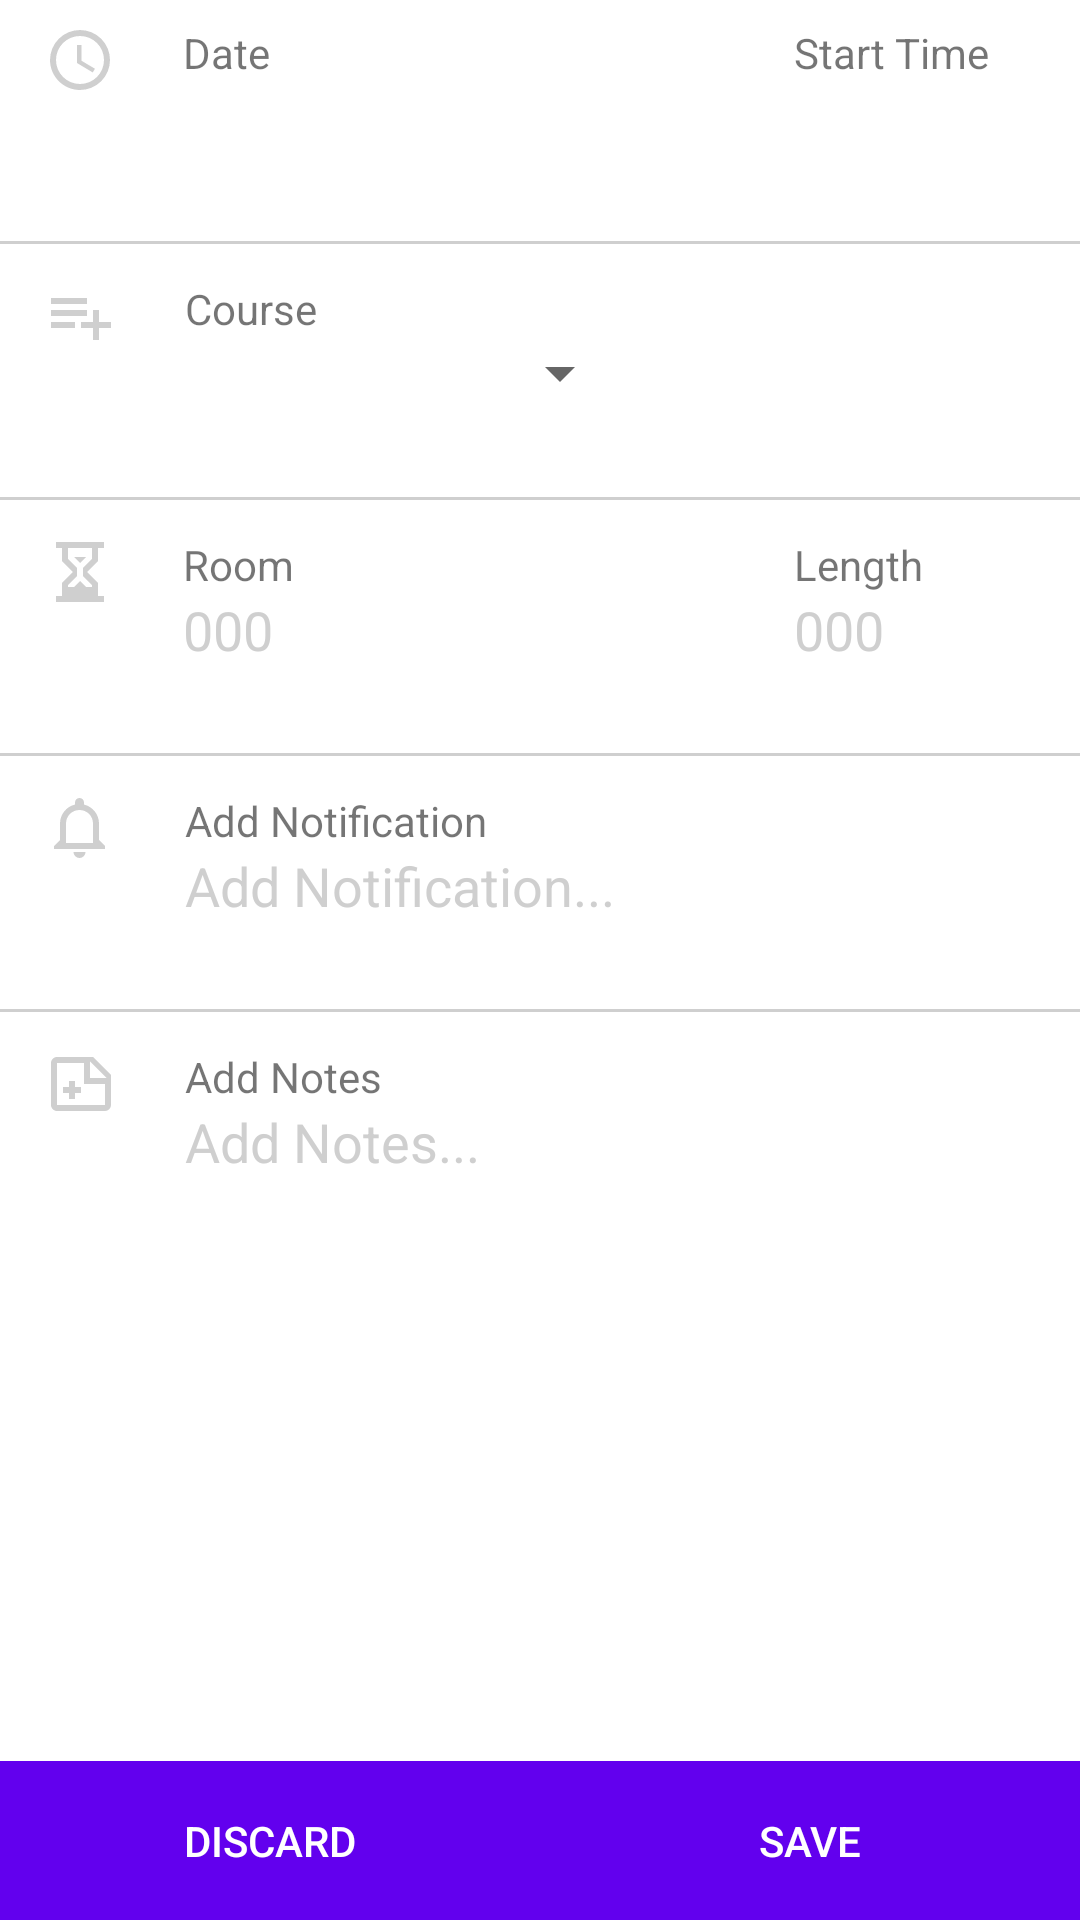

Android layout source for this screen:
<!-- AndroidManifest.xml: fallback theme Theme.MaterialComponents.DayNight.NoActionBar -->
<!-- res/layout/activity_layout.xml -->
<?xml version="1.0" encoding="utf-8"?>
<TableLayout xmlns:android="http://schemas.android.com/apk/res/android"
    xmlns:app="http://schemas.android.com/apk/res-auto"
    xmlns:tools="http://schemas.android.com/tools"
    android:id="@+id/activity_layout"
    android:layout_width="match_parent"
    android:layout_height="match_parent"
    android:paddingBottom="@dimen/activity_vertical_margin"
    android:paddingLeft="@dimen/activity_horizontal_margin"
    android:paddingRight="@dimen/activity_horizontal_margin"
    android:paddingTop="@dimen/activity_vertical_margin"
    tools:context="mobile.ikreg.com.mytestapplication.LayoutActivity"
    android:baselineAligned="false"
    android:weightSum="8.5">

    <TableRow
        android:layout_width="match_parent"
        android:layout_height="match_parent"
        android:layout_weight="1"
        android:weightSum="11"
        android:layout_marginTop="8dp"
        android:id="@+id/date">

        <ImageView
            android:layout_width="wrap_content"
            android:layout_height="wrap_content"
            app:srcCompat="@drawable/ic_schedule"
            android:id="@+id/imageView2"
            android:layout_weight="1" />

        <LinearLayout
            android:orientation="vertical"
            android:layout_width="0dp"
            android:layout_height="match_parent"
            android:layout_weight="7"
            android:layout_marginStart="8dp"
            android:layout_marginLeft="8dp"
            android:id="@+id/layoutDate">

            <TextView
                android:text="Date"
                android:layout_width="match_parent"
                android:layout_height="wrap_content"
                android:id="@+id/textDate" />

            <EditText
                android:layout_width="wrap_content"
                android:layout_height="wrap_content"
                android:inputType="date"
                android:ems="10"
                android:id="@+id/editDate"
                android:focusable="false"
                android:background="#00000000"
                android:textColorHint="@color/dividerGrey" />

        </LinearLayout>

        <LinearLayout
            android:orientation="vertical"
            android:layout_width="0dp"
            android:layout_height="match_parent"
            android:layout_weight="3"
            android:layout_marginRight="8dp"
            android:layout_marginEnd="8dp"
            android:id="@+id/layoutTime">

            <TextView
                android:text="Start Time"
                android:layout_width="match_parent"
                android:layout_height="wrap_content"
                android:id="@+id/textTime" />

            <EditText
                android:layout_width="match_parent"
                android:layout_height="wrap_content"
                android:inputType="time"
                android:ems="10"
                android:id="@+id/editTime"
                android:focusable="false"
                android:background="#00000000"
                android:textColorHint="@color/dividerGrey" />

        </LinearLayout>

    </TableRow>

    <View
        android:layout_height="1dp"
        android:layout_width="match_parent"
        android:background="#90AAAAAA"/>

    <TableRow
        android:layout_width="match_parent"
        android:layout_height="match_parent"
        android:layout_weight="1"
        android:weightSum="11"
        android:layout_marginTop="12dp"
        android:id="@+id/course">

        <ImageView
            android:layout_width="wrap_content"
            android:layout_height="wrap_content"
            app:srcCompat="@drawable/ic_add_playlist"
            android:id="@+id/imageView3"
            android:layout_weight="1"/>

        <LinearLayout
            android:orientation="vertical"
            android:layout_width="0dp"
            android:layout_height="match_parent"
            android:layout_weight="5"
            android:layout_marginStart="8dp"
            android:layout_marginLeft="8dp">

            <TextView
                android:text="Course"
                android:layout_width="match_parent"
                android:layout_height="wrap_content"
                android:id="@+id/textView2" />

            <Spinner
                android:layout_width="match_parent"
                android:layout_height="wrap_content"
                android:id="@+id/spinner" />
        </LinearLayout>
    </TableRow>

    <View
        android:layout_height="1dp"
        android:layout_width="match_parent"
        android:background="#90AAAAAA"/>

    <TableRow
        android:layout_width="match_parent"
        android:layout_height="0dp"
        android:layout_weight="1"
        android:id="@+id/room"
        android:layout_marginTop="12dp"
        android:weightSum="11">

        <ImageView
            android:layout_width="wrap_content"
            android:layout_height="wrap_content"
            app:srcCompat="@drawable/ic_timer_sand"
            android:id="@+id/imageView4"
            android:layout_weight="1"/>

        <LinearLayout
            android:orientation="vertical"
            android:layout_width="0dp"
            android:layout_height="match_parent"
            android:layout_weight="7"
            android:layout_marginLeft="8dp"
            android:layout_marginStart="8dp">

            <TextView
                android:text="Room"
                android:layout_width="match_parent"
                android:layout_height="wrap_content"
                android:id="@+id/textRoom" />

            <EditText
                android:layout_width="wrap_content"
                android:layout_height="wrap_content"
                android:inputType="number"
                android:ems="3"
                android:id="@+id/editRoom"
                android:background="#00000000"
                android:textColorHint="@color/dividerGrey"
                android:hint="000"/>
        </LinearLayout>

        <LinearLayout
            android:orientation="vertical"
            android:layout_width="0dp"
            android:layout_height="match_parent"
            android:layout_weight="3"
            android:layout_marginRight="8dp"
            android:layout_marginEnd="8dp">

            <TextView
                android:text="Length"
                android:layout_width="match_parent"
                android:layout_height="wrap_content"
                android:id="@+id/textLength" />

            <EditText
                android:layout_width="match_parent"
                android:layout_height="wrap_content"
                android:inputType="number"
                android:ems="10"
                android:id="@+id/editLength"
                android:background="#00000000"
                android:textColorHint="@color/dividerGrey"
                android:hint="000"/>
        </LinearLayout>

    </TableRow>

    <View
        android:layout_height="1dp"
        android:layout_width="match_parent"
        android:background="#90AAAAAA"/>

    <TableRow
        android:layout_width="match_parent"
        android:layout_height="0dp"
        android:layout_weight="1"
        android:id="@+id/notifications"
        android:weightSum="11"
        android:layout_marginTop="12dp">

        <ImageView
            android:layout_width="wrap_content"
            android:layout_height="wrap_content"
            app:srcCompat="@drawable/ic_bell"
            android:id="@+id/imageView5"
            android:layout_weight="1"/>

        <LinearLayout
            android:orientation="vertical"
            android:layout_width="0dp"
            android:layout_height="match_parent"
            android:layout_weight="5"
            android:layout_marginLeft="8dp"
            android:layout_marginStart="8dp">

            <TextView
                android:text="Add Notification"
                android:layout_width="match_parent"
                android:layout_height="wrap_content"
                android:id="@+id/textNoti" />

            <EditText
                android:layout_width="match_parent"
                android:layout_height="wrap_content"
                android:inputType="textPersonName"
                android:text=""
                android:ems="10"
                android:id="@+id/editNoti"
                android:background="#00000000"
                android:textColorHint="@color/dividerGrey"
                android:hint="Add Notification..."/>

        </LinearLayout>
    </TableRow>

    <View
        android:layout_height="1dp"
        android:layout_width="match_parent"
        android:background="#90AAAAAA"/>

    <TableRow
        android:layout_width="match_parent"
        android:layout_height="0dp"
        android:layout_weight="4.4"
        android:id="@+id/notes"
        android:weightSum="11"
        android:layout_marginTop="12dp">

        <ImageView
            android:layout_width="wrap_content"
            android:layout_height="wrap_content"
            app:srcCompat="@drawable/ic_add_note"
            android:id="@+id/imageView6"
            android:layout_weight="1"/>

        <LinearLayout
            android:orientation="vertical"
            android:layout_width="0dp"
            android:layout_height="match_parent"
            android:layout_weight="10"
            android:layout_marginLeft="8dp"
            android:layout_marginStart="8dp">

            <TextView
                android:text="Add Notes"
                android:layout_width="match_parent"
                android:layout_height="wrap_content"
                android:id="@+id/textView4" />

            <EditText
                android:layout_width="match_parent"
                android:layout_height="wrap_content"
                android:inputType="textMultiLine"
                android:ems="300"
                android:id="@+id/editText2"
                android:textColorHint="@color/dividerGrey"
                android:hint="Add Notes..."
                android:background="#00000000"/>

        </LinearLayout>
    </TableRow>

    <TableRow
        android:layout_width="match_parent"
        android:layout_height="0dp"
        android:id="@+id/buttons"
        android:weightSum="2"
        android:layout_weight=".1">

        <Button
            android:text="Discard"
            android:layout_width="0dp"
            android:layout_height="match_parent"
            android:id="@+id/buttonCancel"
            android:layout_weight="1"
            style="@style/Widget.AppCompat.Button.Borderless.Colored"
            android:textColor="#FFFFFF"
            android:background="@color/colorAccent"/>

        <Button
            android:text="Save"
            android:layout_width="0dp"
            android:layout_height="match_parent"
            android:id="@+id/buttonSave"
            android:layout_weight="1"
            style="@style/Widget.AppCompat.Button.Borderless.Colored"
            android:textColor="#FFFFFF"
            android:background="@color/colorAccent"/>
    </TableRow>

</TableLayout>
<!-- resources referenced by this layout -->
<resources>
  <color name="colorAccent">#3EC9D6</color>
  <color name="dividerGrey">#90AAAAAA</color>
  <dimen name="activity_horizontal_margin">0dp</dimen>
  <dimen name="activity_vertical_margin">0dp</dimen>
  <!-- drawable ic_add_note (drawable) -->
  <vector xmlns:android="http://schemas.android.com/apk/res/android"
      android:height="24dp"
      android:width="24dp"
      android:viewportWidth="24"
      android:viewportHeight="24">
      <path
          android:fillColor="#90AAAAAA"
          android:pathData="M15,10H20.5L15,4.5V10M4,3H16L22,9V19A2,2 0 0,1 20,21H4C2.89,21 2,20.1 2,19V5C2,3.89 2.89,3 4,3M4,5V19H20V12H13V5H4M8,17V15H6V13H8V11H10V13H12V15H10V17H8Z" />
  </vector>
  <!-- drawable ic_add_playlist (drawable) -->
  <vector xmlns:android="http://schemas.android.com/apk/res/android"
      android:height="24dp"
      android:width="24dp"
      android:viewportWidth="24"
      android:viewportHeight="24">
      <path
          android:fillColor="#90AAAAAA"
          android:pathData="M2,16H10V14H2M18,14V10H16V14H12V16H16V20H18V16H22V14M14,6H2V8H14M14,10H2V12H14V10Z" />
  </vector>
  <!-- drawable ic_bell (drawable) -->
  <vector xmlns:android="http://schemas.android.com/apk/res/android"
      android:height="24dp"
      android:width="24dp"
      android:viewportWidth="24"
      android:viewportHeight="24">
      <path
          android:fillColor="#90AAAAAA"
          android:pathData="M16,17H7V10.5C7,8 9,6 11.5,6C14,6 16,8 16,10.5M18,16V10.5C18,7.43 15.86,4.86 13,4.18V3.5A1.5,1.5 0 0,0 11.5,2A1.5,1.5 0 0,0 10,3.5V4.18C7.13,4.86 5,7.43 5,10.5V16L3,18V19H20V18M11.5,22A2,2 0 0,0 13.5,20H9.5A2,2 0 0,0 11.5,22Z" />
  </vector>
  <!-- drawable ic_schedule (drawable) -->
  <vector xmlns:android="http://schemas.android.com/apk/res/android"
      android:height="24dp"
      android:width="24dp"
      android:viewportWidth="24"
      android:viewportHeight="24">
      <path
          android:fillColor="#90AAAAAA"
          android:pathData="M12,20A8,8 0 0,0 20,12A8,8 0 0,0 12,4A8,8 0 0,0 4,12A8,8 0 0,0 12,20M12,2A10,10 0 0,1 22,12A10,10 0 0,1 12,22C6.47,22 2,17.5 2,12A10,10 0 0,1 12,2M12.5,7V12.25L17,14.92L16.25,16.15L11,13V7H12.5Z" />
  </vector>
  <!-- drawable ic_timer_sand (drawable) -->
  <vector xmlns:android="http://schemas.android.com/apk/res/android"
      android:height="24dp"
      android:width="24dp"
      android:viewportWidth="24"
      android:viewportHeight="24">
      <path
      android:fillColor="#90AAAAAA"
      android:pathData="M20,2V4H18V8.41L14.41,12L18,15.59V20H20V22H4V20H6V15.59L9.59,12L6,8.41V4H4V2H20M16,16.41L13,13.41V10.59L16,7.59V4H8V7.59L11,10.59V13.41L8,16.41V17H10L12,15L14,17H16V16.41M12,9L10,7H14L12,9Z" />
  </vector>
</resources>
